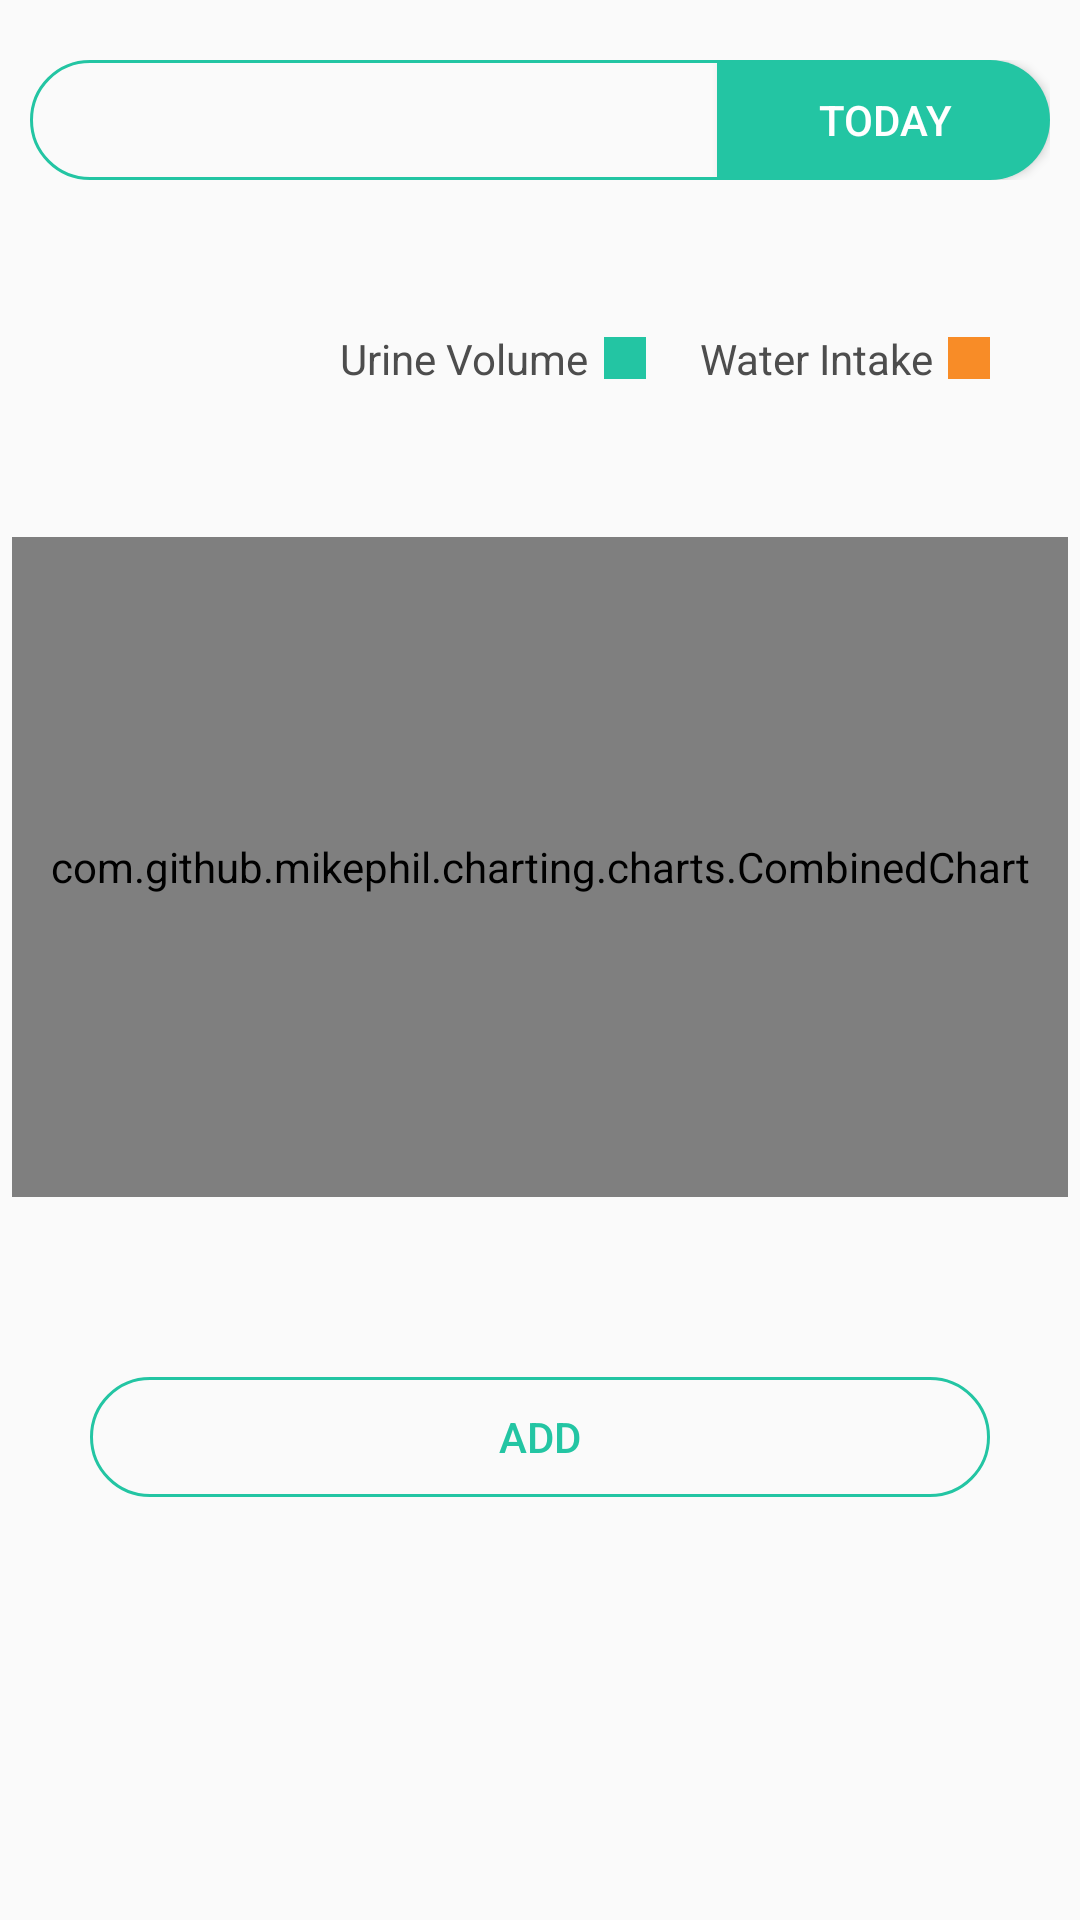

Layout XML and referenced resources for this Android screen:
<!-- AndroidManifest.xml: application theme AppTheme -->
<!-- res/layout/fragment_data.xml -->
<?xml version="1.0" encoding="utf-8"?>
<ScrollView
        xmlns:android="http://schemas.android.com/apk/res/android"
        xmlns:app="http://schemas.android.com/apk/res-auto"
        android:layout_width="match_parent"
        android:layout_height="match_parent">

    <FrameLayout
            android:layout_width="match_parent"
            android:layout_height="wrap_content">

        <LinearLayout
                android:layout_width="match_parent"
                android:layout_height="wrap_content"
                android:orientation="vertical"
                android:gravity="center_horizontal">

            <LinearLayout
                    android:id="@+id/llDate"
                    android:layout_width="wrap_content"
                    android:layout_height="wrap_content"
                    android:layout_marginTop="20dp"
                    android:orientation="horizontal">

                <androidx.appcompat.widget.AppCompatButton
                        android:id="@+id/bDate"
                        android:layout_width="230dp"
                        android:layout_height="40dp"
                        android:background="@drawable/bg_date"
                        android:textSize="@dimen/text_size_normal"
                        android:textColor="@color/colorPrimary"/>

                <androidx.appcompat.widget.AppCompatButton
                        android:id="@+id/bToday"
                        android:layout_width="110dp"
                        android:layout_height="40dp"
                        android:background="@drawable/bg_date2"
                        android:textSize="@dimen/text_size_normal"
                        android:textColor="@android:color/white"
                        android:text="@string/show_today"/>
            </LinearLayout>

            <LinearLayout
                    android:layout_width="match_parent"
                    android:layout_height="wrap_content"
                    android:layout_marginRight="20dp"
                    android:layout_marginTop="50dp"
                    android:orientation="horizontal"
                    android:gravity="end|center_vertical">

                <androidx.appcompat.widget.AppCompatTextView
                        android:layout_width="wrap_content"
                        android:layout_height="wrap_content"
                        android:textSize="@dimen/text_size_normal"
                        android:textColor="@color/text_color"
                        android:text="@string/urinary_statistics"/>

                <View
                        android:layout_width="14dp"
                        android:layout_height="14dp"
                        android:layout_marginLeft="5dp"
                        android:background="@color/colorPrimary"/>

                <androidx.appcompat.widget.AppCompatTextView
                        android:layout_width="wrap_content"
                        android:layout_height="wrap_content"
                        android:layout_marginLeft="18dp"
                        android:textSize="@dimen/text_size_normal"
                        android:textColor="@color/text_color"
                        android:text="@string/statistical_chart_of_water_intake"/>

                <View
                        android:layout_width="14dp"
                        android:layout_height="14dp"
                        android:layout_marginLeft="5dp"
                        android:background="@color/colorPrimary2"/>
            </LinearLayout>

            <com.github.mikephil.charting.charts.CombinedChart
                    android:id="@+id/lineChart"
                    android:layout_width="match_parent"
                    android:layout_height="220dp"
                    android:layout_marginLeft="4dp"
                    android:layout_marginRight="4dp"
                    android:layout_marginTop="50dp"/>

            <androidx.appcompat.widget.AppCompatButton
                    android:id="@+id/bAdd"
                    android:layout_width="300dp"
                    android:layout_height="40dp"
                    android:layout_marginTop="60dp"
                    android:layout_marginBottom="20dp"
                    android:background="@drawable/bg_button"
                    android:textColor="@color/colorPrimary"
                    android:text="@string/adding_water_intake"/>
        </LinearLayout>

        <DatePicker
                android:id="@+id/dp"
                android:visibility="gone"
                android:layout_width="wrap_content"
                android:layout_height="wrap_content"
                android:layout_gravity="center_horizontal"
                android:layout_marginTop="64dp"
                app:layout_constraintLeft_toLeftOf="parent"
                app:layout_constraintRight_toRightOf="parent"
                app:layout_constraintTop_toBottomOf="@id/llDate"
                android:background="@android:color/white"/>
    </FrameLayout>
</ScrollView>
<!-- resources referenced by this layout -->
<resources>
  <color name="colorPrimary">#23C5A3</color>
  <color name="colorPrimary2">#F88C27</color>
  <color name="text_color">#4D4D4D</color>
  <dimen name="text_size_normal">14sp</dimen>
  <!-- drawable bg_button (drawable) -->
  <?xml version="1.0" encoding="utf-8"?>
  <shape
          xmlns:android="http://schemas.android.com/apk/res/android"
          android:shape="rectangle">
      <size android:width="200dp"
            android:height="40dp"/>
      <corners android:radius="20dp"/>
      <stroke android:color="@color/colorPrimary"
              android:width="1dp"/>
  </shape>
  <!-- drawable bg_date (drawable) -->
  <?xml version="1.0" encoding="utf-8"?>
  <shape
          xmlns:android="http://schemas.android.com/apk/res/android"
          android:shape="rectangle">
  
      <size
              android:width="230dp"
              android:height="40dp"/>
  
      <corners
              android:topLeftRadius="20dp"
              android:bottomLeftRadius="20dp"/>
  
      <stroke
              android:color="@color/colorPrimary"
              android:width="1dp"/>
  </shape>
  <!-- drawable bg_date2 (drawable) -->
  <?xml version="1.0" encoding="utf-8"?>
  <shape
          xmlns:android="http://schemas.android.com/apk/res/android"
          android:shape="rectangle">
  
      <size
              android:width="110dp"
              android:height="40dp"/>
  
      <corners
              android:topRightRadius="20dp"
              android:bottomRightRadius="20dp"/>
  
      <solid
              android:color="@color/colorPrimary"/>
  </shape>
  <string name="adding_water_intake">Add</string>
  <string name="show_today">Today</string>
  <string name="statistical_chart_of_water_intake">Water Intake</string>
  <string name="urinary_statistics">Urine Volume</string>
  <style name="AppTheme" parent="Theme.AppCompat.Light.NoActionBar">
          
          <item name="colorPrimary">@color/colorPrimary</item>
          <item name="colorPrimaryDark">@color/colorPrimaryDark</item>
          <item name="colorAccent">@color/colorAccent</item>
      </style>
  <color name="colorPrimaryDark">#23C5A3</color>
  <color name="colorAccent">#FFBE82</color>
</resources>
